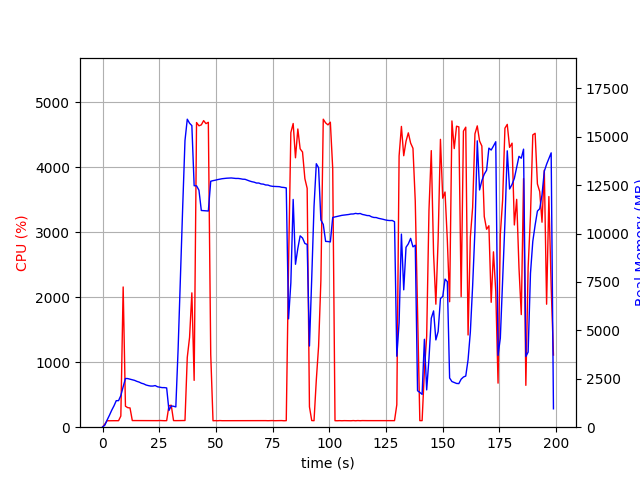

The table this chart was drawn from, first rows:
elapsed_time, nproc, cpu, mem_real, mem_virtual
3.981590270996094e-05, 1, 0.0, 10.04, 3186
1.007, 1, 47.7, 105.4, 774.1
2.014, 1, 100.3, 369.4, 1894
3.022, 1, 99.2, 611.4, 3180
4.03, 1, 100.2, 873.4, 3180
5.039, 1, 100.1, 1102, 5740
6.047, 1, 99.2, 1370, 5740
7.057, 1, 100.0, 1372, 5228
8.068, 1, 172.2, 1633, 9302
9.094, 1, 2159, 2091, 9904
10.1, 1, 323.4, 2515, 10252
11.11, 1, 301.1, 2511, 10252
12.12, 1, 296.6, 2481, 10340
13.12, 1, 102.2, 2452, 10340
14.13, 1, 102.1, 2418, 10340
15.14, 1, 101.1, 2367, 10340
16.15, 1, 102.1, 2329, 10340
17.16, 1, 100.9, 2271, 10340
18.17, 1, 100.9, 2237, 10340
19.18, 1, 101.9, 2179, 10340
20.19, 1, 101.0, 2149, 10340
21.2, 1, 100.9, 2125, 10340
22.21, 1, 100.9, 2125, 10436
23.22, 1, 100.0, 2149, 10436
24.24, 1, 100.9, 2088, 10436
25.25, 1, 102.9, 2064, 10436
26.26, 1, 100.9, 2044, 10436
27.27, 1, 99.9, 2044, 10436
28.28, 1, 101.0, 2028, 10436
29.29, 1, 331.1, 864, 10560
30.3, 1, 338.1, 1097, 12226
31.31, 1, 101.9, 1081, 12226
32.32, 1, 101.0, 1048, 12226
33.33, 1, 102.2, 4026, 38550
34.34, 1, 101.8, 7701, 38550
35.35, 1, 101.9, 11363, 38550
36.36, 1, 103.0, 14801, 38550
37.37, 1, 1074, 15905, 38550
38.38, 1, 1383, 15696, 38550
39.39, 1, 2068, 15574, 38550
40.4, 1, 721.0, 12469, 38550
41.46, 1, 4691, 12465, 38550
42.52, 1, 4641, 12237, 38550
43.56, 1, 4655, 11191, 38550
44.58, 1, 4721, 11184, 38550
45.62, 1, 4674, 11179, 38550
46.66, 1, 4695, 11164, 38550
47.71, 1, 1122, 12702, 39724
48.72, 1, 99.2, 12732, 39724
49.73, 1, 101.3, 12754, 39724
50.74, 1, 99.3, 12785, 39724
51.74, 1, 102.2, 12809, 39724
52.75, 1, 100.2, 12832, 39724
53.76, 1, 100.3, 12847, 39724
54.77, 1, 101.1, 12858, 39724
55.78, 1, 101.2, 12866, 39724
56.79, 1, 101.1, 12870, 39724
57.79, 1, 101.1, 12860, 39724
58.8, 1, 101.1, 12844, 39724
59.81, 1, 101.0, 12846, 39724
... 137 more rows
